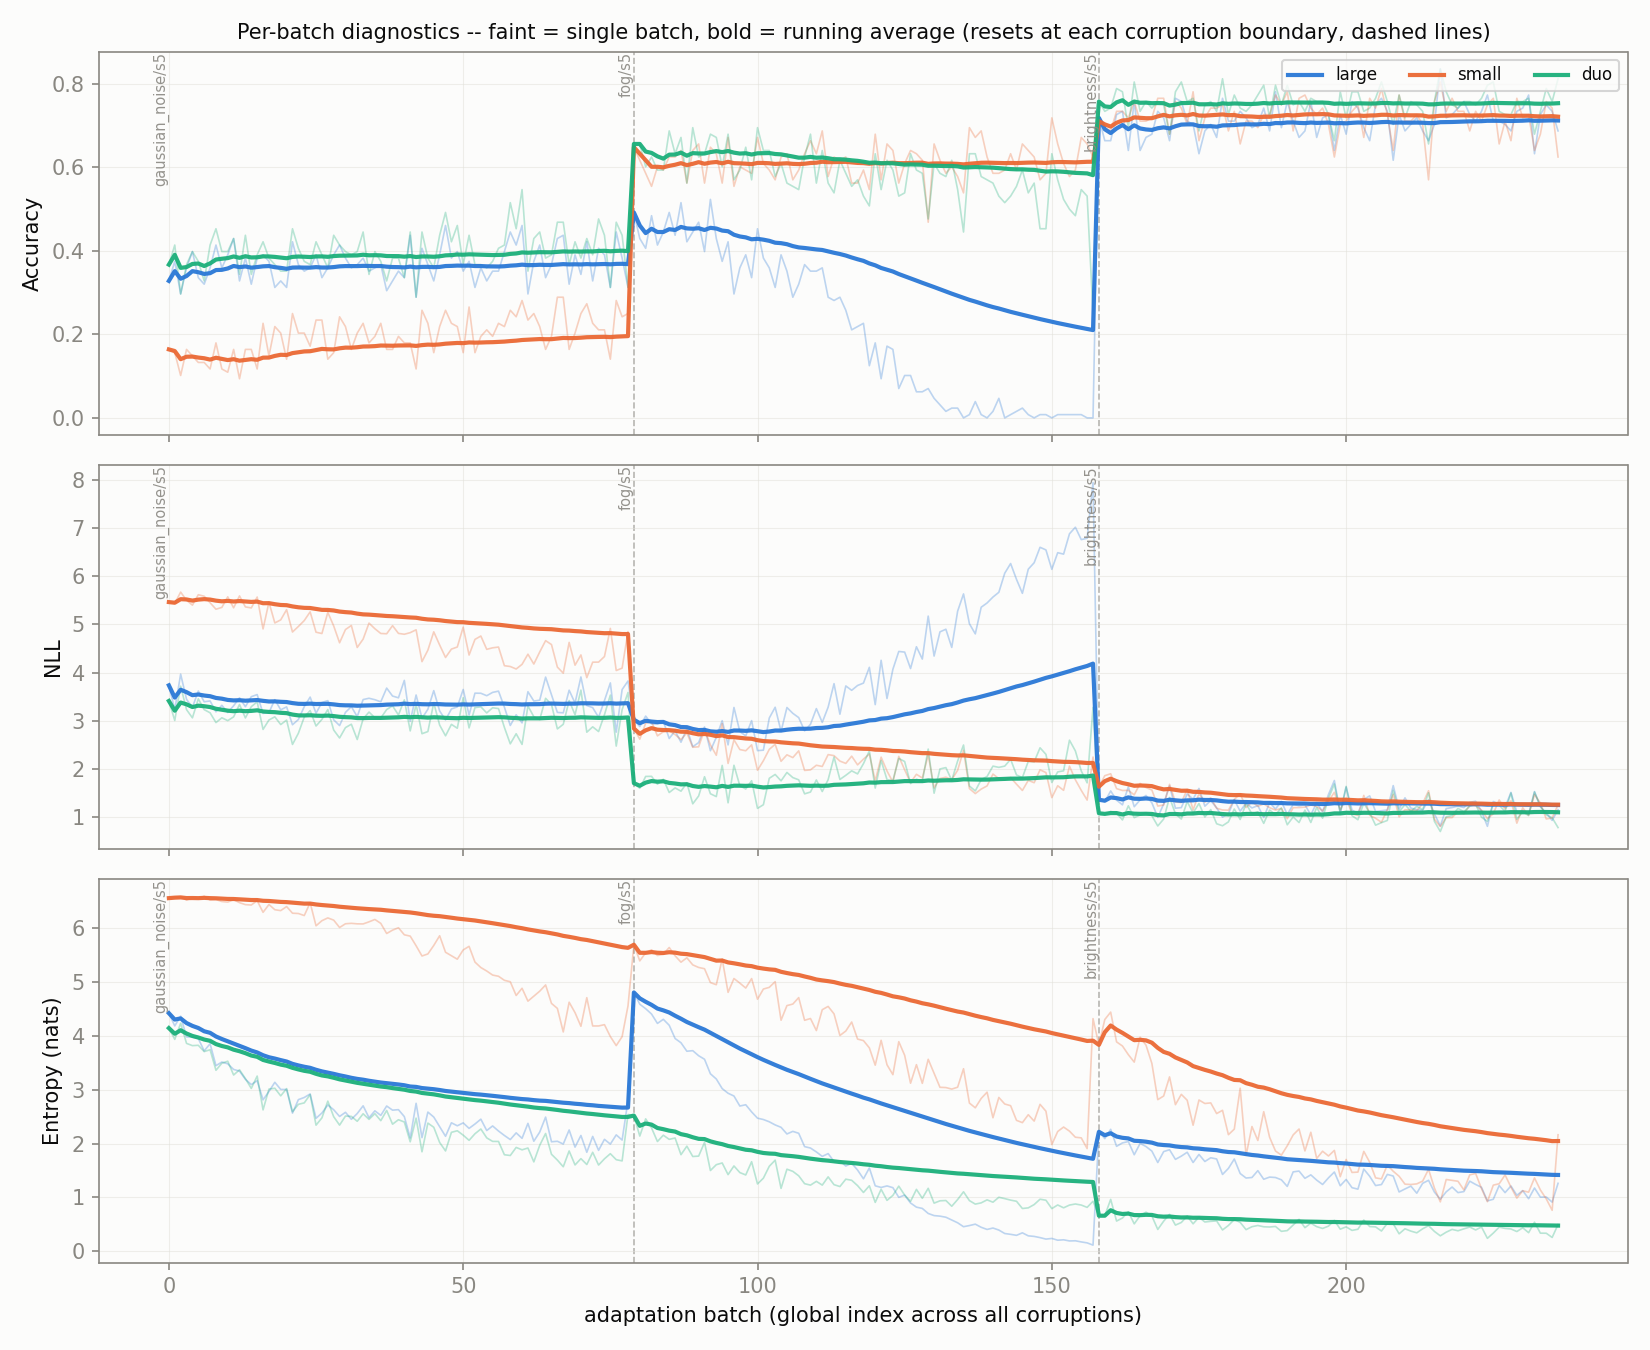

Source data for this figure (header and first rows):
global_idx, corruption, large_acc, large_nll, large_ent, large_acc_run, large_nll_run, large_ent_run, small_acc, small_nll, small_ent, small_acc_run, small_nll_run, small_ent_run, duo_acc, duo_nll, duo_ent, duo_acc_run, duo_nll_run, duo_ent_run, w_l
0, gaussian_noise/s5, 0.3281, 3.733, 4.422, 0.3281, 3.733, 4.422, 0.1641, 5.464, 6.558, 0.1641, 5.464, 6.558, 0.3672, 3.408, 4.145, 0.3672, 3.408, 4.145, 0.5
1, gaussian_noise/s5, 0.375, 3.225, 4.186, 0.3516, 3.479, 4.304, 0.1562, 5.437, 6.575, 0.1602, 5.451, 6.567, 0.4141, 3.003, 3.935, 0.3906, 3.205, 4.04, 0.5
2, gaussian_noise/s5, 0.2969, 3.966, 4.367, 0.3333, 3.642, 4.325, 0.1016, 5.672, 6.58, 0.1406, 5.524, 6.571, 0.2969, 3.716, 4.235, 0.3594, 3.375, 4.105, 0.5
3, gaussian_noise/s5, 0.3594, 3.443, 3.981, 0.3398, 3.592, 4.239, 0.1641, 5.502, 6.522, 0.1465, 5.519, 6.559, 0.3672, 3.228, 3.861, 0.3613, 3.339, 4.044, 0.5
4, gaussian_noise/s5, 0.3984, 3.275, 3.975, 0.3516, 3.529, 4.186, 0.1484, 5.401, 6.564, 0.1469, 5.495, 6.56, 0.3984, 3.057, 3.82, 0.3688, 3.282, 3.999, 0.5
5, gaussian_noise/s5, 0.3359, 3.615, 3.95, 0.349, 3.543, 4.147, 0.1328, 5.618, 6.548, 0.1445, 5.516, 6.558, 0.375, 3.453, 3.826, 0.3698, 3.311, 3.97, 0.5
6, gaussian_noise/s5, 0.3203, 3.392, 3.722, 0.3449, 3.521, 4.086, 0.1328, 5.586, 6.594, 0.1429, 5.526, 6.563, 0.3281, 3.228, 3.709, 0.3638, 3.299, 3.933, 0.5
7, gaussian_noise/s5, 0.3594, 3.408, 3.855, 0.3467, 3.507, 4.057, 0.1172, 5.452, 6.521, 0.1396, 5.516, 6.558, 0.4141, 3.162, 3.743, 0.3701, 3.282, 3.909, 0.5
8, gaussian_noise/s5, 0.4141, 3.183, 3.448, 0.3542, 3.471, 3.99, 0.1797, 5.316, 6.532, 0.1441, 5.494, 6.555, 0.4531, 2.959, 3.362, 0.3793, 3.246, 3.848, 0.5
9, gaussian_noise/s5, 0.3594, 3.318, 3.515, 0.3547, 3.456, 3.942, 0.1172, 5.354, 6.495, 0.1414, 5.48, 6.549, 0.3984, 3.059, 3.493, 0.3812, 3.227, 3.813, 0.5
10, gaussian_noise/s5, 0.3906, 3.168, 3.482, 0.358, 3.43, 3.9, 0.1094, 5.573, 6.485, 0.1385, 5.489, 6.543, 0.3984, 2.999, 3.53, 0.3828, 3.207, 3.787, 0.5
11, gaussian_noise/s5, 0.4297, 3.308, 3.378, 0.3639, 3.42, 3.857, 0.1641, 5.345, 6.528, 0.1406, 5.477, 6.542, 0.4297, 3.078, 3.274, 0.3867, 3.196, 3.744, 0.5
12, gaussian_noise/s5, 0.3281, 3.474, 3.347, 0.3612, 3.424, 3.817, 0.09375, 5.593, 6.474, 0.137, 5.486, 6.537, 0.3438, 3.335, 3.371, 0.3834, 3.206, 3.716, 0.5
13, gaussian_noise/s5, 0.3828, 3.29, 3.195, 0.3627, 3.414, 3.773, 0.1641, 5.364, 6.437, 0.139, 5.477, 6.53, 0.4375, 3.056, 3.208, 0.3873, 3.196, 3.679, 0.5
14, gaussian_noise/s5, 0.3203, 3.497, 3.096, 0.3599, 3.42, 3.728, 0.1641, 5.343, 6.43, 0.1406, 5.468, 6.523, 0.3438, 3.29, 3.025, 0.3844, 3.202, 3.636, 0.5
15, gaussian_noise/s5, 0.3828, 3.541, 3.169, 0.3613, 3.427, 3.693, 0.1172, 5.569, 6.511, 0.1392, 5.474, 6.522, 0.3906, 3.389, 3.254, 0.3848, 3.214, 3.612, 0.5
16, gaussian_noise/s5, 0.3906, 3.15, 2.813, 0.3631, 3.411, 3.641, 0.2266, 4.906, 6.295, 0.1443, 5.441, 6.509, 0.4219, 2.817, 2.626, 0.3869, 3.19, 3.554, 0.5
17, gaussian_noise/s5, 0.375, 3.168, 2.968, 0.3637, 3.397, 3.604, 0.1484, 5.462, 6.439, 0.1445, 5.442, 6.505, 0.3828, 3.012, 3.012, 0.3867, 3.18, 3.524, 0.5
18, gaussian_noise/s5, 0.3125, 3.435, 3.139, 0.361, 3.399, 3.579, 0.2188, 5.031, 6.343, 0.1484, 5.42, 6.496, 0.3672, 3.078, 3.028, 0.3857, 3.175, 3.498, 0.5
19, gaussian_noise/s5, 0.3281, 3.225, 3.006, 0.3594, 3.391, 3.551, 0.2031, 5.094, 6.326, 0.1512, 5.404, 6.488, 0.3516, 2.918, 2.887, 0.384, 3.162, 3.467, 0.5
20, gaussian_noise/s5, 0.3125, 3.286, 3.005, 0.3571, 3.386, 3.525, 0.1406, 5.307, 6.402, 0.1507, 5.399, 6.484, 0.3516, 3.011, 3.022, 0.3824, 3.155, 3.446, 0.5
21, gaussian_noise/s5, 0.4219, 2.914, 2.566, 0.3601, 3.364, 3.481, 0.25, 4.842, 6.278, 0.1552, 5.374, 6.474, 0.4531, 2.504, 2.592, 0.3857, 3.125, 3.407, 0.5
22, gaussian_noise/s5, 0.3672, 3.023, 2.817, 0.3604, 3.349, 3.452, 0.2031, 4.957, 6.273, 0.1573, 5.356, 6.466, 0.4062, 2.736, 2.73, 0.3865, 3.109, 3.378, 0.5
23, gaussian_noise/s5, 0.3516, 3.29, 2.857, 0.36, 3.347, 3.427, 0.2031, 5.08, 6.235, 0.1592, 5.344, 6.456, 0.375, 3.074, 2.756, 0.3861, 3.107, 3.352, 0.5
24, gaussian_noise/s5, 0.3594, 3.489, 2.923, 0.36, 3.353, 3.407, 0.1719, 5.261, 6.472, 0.1597, 5.341, 6.457, 0.3672, 3.208, 2.911, 0.3853, 3.111, 3.334, 0.5
25, gaussian_noise/s5, 0.3906, 3.153, 2.47, 0.3612, 3.345, 3.371, 0.2344, 4.838, 6.044, 0.1626, 5.322, 6.441, 0.4219, 2.887, 2.343, 0.3867, 3.103, 3.296, 0.5
26, gaussian_noise/s5, 0.3359, 3.376, 2.569, 0.3602, 3.346, 3.341, 0.2344, 4.81, 6.139, 0.1652, 5.303, 6.43, 0.3906, 3.026, 2.478, 0.3869, 3.1, 3.266, 0.5
27, gaussian_noise/s5, 0.3594, 3.416, 2.718, 0.3602, 3.349, 3.319, 0.1406, 5.25, 6.191, 0.1643, 5.301, 6.421, 0.3594, 3.231, 2.789, 0.3859, 3.104, 3.249, 0.5
28, gaussian_noise/s5, 0.3906, 3.016, 2.629, 0.3613, 3.337, 3.295, 0.1562, 4.969, 6.15, 0.1641, 5.29, 6.412, 0.4375, 2.804, 2.5, 0.3877, 3.094, 3.223, 0.5
29, gaussian_noise/s5, 0.4141, 2.897, 2.504, 0.363, 3.322, 3.269, 0.2422, 4.618, 6.013, 0.1667, 5.267, 6.398, 0.4141, 2.638, 2.343, 0.3885, 3.079, 3.194, 0.5
30, gaussian_noise/s5, 0.3828, 3.171, 2.581, 0.3637, 3.318, 3.247, 0.2188, 4.893, 6.082, 0.1683, 5.255, 6.388, 0.3984, 2.854, 2.512, 0.3889, 3.072, 3.172, 0.5
31, gaussian_noise/s5, 0.3594, 3.29, 2.452, 0.3635, 3.317, 3.222, 0.1641, 4.978, 6.09, 0.1682, 5.246, 6.379, 0.3906, 2.925, 2.506, 0.3889, 3.067, 3.151, 0.5
32, gaussian_noise/s5, 0.3672, 3.083, 2.559, 0.3636, 3.31, 3.202, 0.2031, 4.521, 6.081, 0.1693, 5.224, 6.37, 0.3984, 2.607, 2.415, 0.3892, 3.053, 3.129, 0.5
33, gaussian_noise/s5, 0.3828, 3.437, 2.702, 0.3642, 3.313, 3.187, 0.2266, 4.694, 6.079, 0.171, 5.209, 6.361, 0.4453, 3.035, 2.554, 0.3909, 3.053, 3.112, 0.5
34, gaussian_noise/s5, 0.3516, 3.464, 2.481, 0.3638, 3.318, 3.167, 0.1797, 5.027, 6.118, 0.1712, 5.204, 6.354, 0.3438, 3.177, 2.45, 0.3895, 3.056, 3.093, 0.5
35, gaussian_noise/s5, 0.3594, 3.435, 2.609, 0.3637, 3.321, 3.152, 0.1953, 4.91, 6.162, 0.1719, 5.195, 6.349, 0.3984, 3.059, 2.556, 0.3898, 3.056, 3.078, 0.5
36, gaussian_noise/s5, 0.3672, 3.391, 2.524, 0.3638, 3.323, 3.135, 0.2266, 4.812, 6.089, 0.1734, 5.185, 6.342, 0.375, 3.054, 2.426, 0.3894, 3.056, 3.06, 0.5
37, gaussian_noise/s5, 0.3047, 3.676, 2.698, 0.3623, 3.332, 3.123, 0.1641, 4.806, 5.902, 0.1731, 5.175, 6.33, 0.3281, 3.23, 2.615, 0.3877, 3.061, 3.049, 0.5
38, gaussian_noise/s5, 0.3281, 3.511, 2.621, 0.3614, 3.337, 3.11, 0.1641, 4.974, 5.964, 0.1729, 5.17, 6.321, 0.3828, 3.306, 2.361, 0.3876, 3.067, 3.031, 0.5
39, gaussian_noise/s5, 0.3516, 3.474, 2.631, 0.3611, 3.34, 3.098, 0.1953, 4.813, 6.008, 0.1734, 5.161, 6.313, 0.3828, 3.117, 2.444, 0.3875, 3.068, 3.016, 0.5
40, gaussian_noise/s5, 0.3359, 3.836, 2.502, 0.3605, 3.352, 3.084, 0.1797, 4.795, 5.877, 0.1736, 5.152, 6.303, 0.3359, 3.431, 2.402, 0.3862, 3.077, 3.001, 0.5
41, gaussian_noise/s5, 0.4375, 2.985, 2.107, 0.3624, 3.343, 3.06, 0.1797, 4.829, 5.853, 0.1737, 5.144, 6.292, 0.4453, 2.786, 2.034, 0.3876, 3.07, 2.978, 0.5
42, gaussian_noise/s5, 0.2891, 3.532, 2.749, 0.3606, 3.348, 3.053, 0.1172, 4.888, 5.674, 0.1724, 5.138, 6.278, 0.2891, 3.335, 2.473, 0.3854, 3.076, 2.966, 0.5
43, gaussian_noise/s5, 0.4062, 3.048, 2.112, 0.3617, 3.341, 3.032, 0.2578, 4.226, 5.484, 0.1744, 5.118, 6.259, 0.4453, 2.728, 1.849, 0.3867, 3.068, 2.941, 0.5
44, gaussian_noise/s5, 0.3672, 3.235, 2.586, 0.3618, 3.339, 3.022, 0.2266, 4.464, 5.522, 0.1755, 5.103, 6.243, 0.3828, 2.772, 2.381, 0.3866, 3.062, 2.929, 0.5
45, gaussian_noise/s5, 0.3281, 3.623, 2.494, 0.3611, 3.345, 3.01, 0.1562, 4.846, 5.679, 0.1751, 5.098, 6.231, 0.3594, 3.369, 2.304, 0.386, 3.068, 2.915, 0.5
46, gaussian_noise/s5, 0.3906, 3.2, 2.315, 0.3617, 3.342, 2.996, 0.2188, 4.572, 5.86, 0.176, 5.086, 6.223, 0.4375, 2.907, 2.022, 0.3871, 3.065, 2.896, 0.5
47, gaussian_noise/s5, 0.4609, 3.014, 2.137, 0.3638, 3.335, 2.978, 0.2578, 4.312, 5.553, 0.1777, 5.07, 6.209, 0.4922, 2.684, 1.864, 0.3893, 3.057, 2.875, 0.5
48, gaussian_noise/s5, 0.3828, 3.242, 2.387, 0.3642, 3.333, 2.966, 0.2266, 4.487, 5.488, 0.1787, 5.058, 6.194, 0.4219, 2.922, 2.21, 0.39, 3.054, 2.861, 0.5
49, gaussian_noise/s5, 0.3984, 3.284, 2.331, 0.3648, 3.332, 2.953, 0.2188, 4.53, 5.424, 0.1795, 5.048, 6.179, 0.4609, 2.841, 2.239, 0.3914, 3.05, 2.849, 0.5
50, gaussian_noise/s5, 0.3516, 3.647, 2.385, 0.3646, 3.338, 2.942, 0.1562, 4.944, 5.596, 0.1791, 5.046, 6.167, 0.3672, 3.476, 2.157, 0.3909, 3.058, 2.835, 0.5
51, gaussian_noise/s5, 0.375, 3.116, 2.283, 0.3648, 3.334, 2.929, 0.2656, 4.363, 5.663, 0.1807, 5.033, 6.158, 0.4375, 2.848, 2.061, 0.3918, 3.054, 2.82, 0.5
52, gaussian_noise/s5, 0.3125, 3.571, 2.364, 0.3638, 3.338, 2.918, 0.1562, 4.688, 5.371, 0.1803, 5.026, 6.143, 0.3672, 3.27, 2.183, 0.3914, 3.058, 2.808, 0.5
53, gaussian_noise/s5, 0.3594, 3.569, 2.454, 0.3637, 3.343, 2.91, 0.1953, 4.759, 5.269, 0.1806, 5.021, 6.127, 0.3672, 3.287, 2.272, 0.3909, 3.063, 2.798, 0.5
54, gaussian_noise/s5, 0.3281, 3.517, 2.243, 0.3631, 3.346, 2.898, 0.2109, 4.482, 5.205, 0.1811, 5.011, 6.11, 0.3594, 3.16, 2.107, 0.3903, 3.064, 2.786, 0.5
55, gaussian_noise/s5, 0.3516, 3.587, 2.328, 0.3629, 3.35, 2.888, 0.1953, 4.513, 5.13, 0.1814, 5.002, 6.092, 0.375, 3.267, 2.042, 0.3901, 3.068, 2.772, 0.5
56, gaussian_noise/s5, 0.3516, 3.613, 2.234, 0.3627, 3.355, 2.876, 0.2266, 4.529, 5.107, 0.1822, 4.994, 6.075, 0.4062, 3.25, 2.04, 0.3904, 3.071, 2.759, 0.5
57, gaussian_noise/s5, 0.3984, 3.28, 2.151, 0.3633, 3.353, 2.864, 0.2188, 4.141, 5.032, 0.1828, 4.979, 6.057, 0.4141, 2.859, 1.793, 0.3908, 3.068, 2.743, 0.5
58, gaussian_noise/s5, 0.4453, 2.898, 2.075, 0.3647, 3.346, 2.85, 0.2578, 4.125, 5.006, 0.1841, 4.965, 6.039, 0.5156, 2.517, 1.78, 0.3929, 3.058, 2.726, 0.5
59, gaussian_noise/s5, 0.4141, 3.121, 2.2, 0.3655, 3.342, 2.839, 0.2422, 4.073, 4.75, 0.185, 4.95, 6.018, 0.4531, 2.727, 1.929, 0.3939, 3.053, 2.713, 0.5
... 177 more rows
